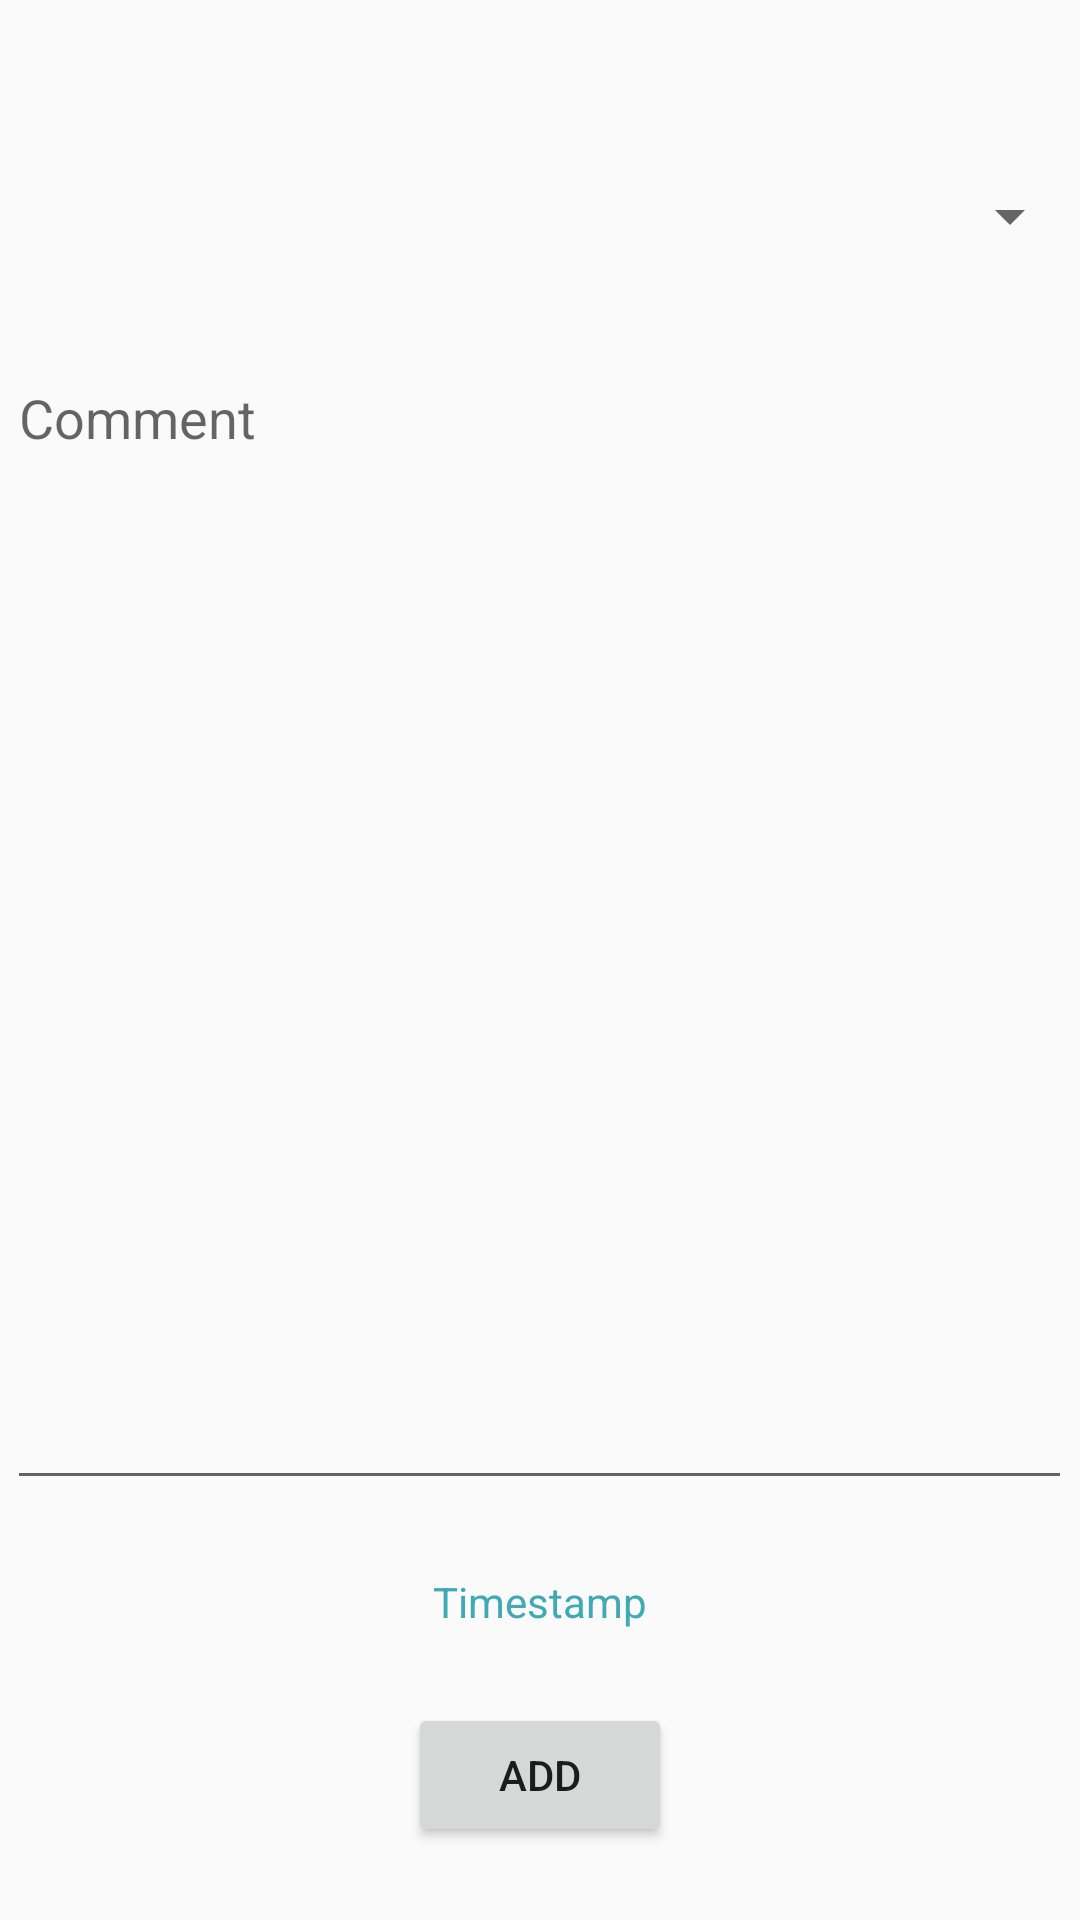

Here is an Android app screen rendered from its layout file. Give the layout XML and the strings, colors and styles it references.
<!-- AndroidManifest.xml: application theme AppTheme -->
<!-- res/layout/activity_addentry.xml -->
<?xml version="1.0" encoding="utf-8"?>
<android.support.constraint.ConstraintLayout xmlns:android="http://schemas.android.com/apk/res/android"
    xmlns:app="http://schemas.android.com/apk/res-auto"
    xmlns:tools="http://schemas.android.com/tools"
    android:layout_width="match_parent"
    android:layout_height="match_parent"
    tools:context=".addentry">

    <Button
        android:id="@+id/add_entry"
        android:layout_width="88dp"
        android:layout_height="48dp"
        android:layout_marginBottom="16dp"
        android:layout_marginEnd="16dp"
        android:layout_marginLeft="16dp"
        android:layout_marginRight="16dp"
        android:layout_marginStart="16dp"
        android:layout_marginTop="16dp"
        android:text="@string/add_text"
        app:layout_constraintBottom_toBottomOf="parent"
        app:layout_constraintEnd_toEndOf="parent"
        app:layout_constraintStart_toStartOf="parent"
        app:layout_constraintTop_toBottomOf="@+id/timestamp_text" />

    <EditText
        android:id="@+id/comment_field"
        android:layout_width="355dp"
        android:layout_height="383dp"
        android:layout_marginBottom="16dp"
        android:layout_marginEnd="8dp"
        android:layout_marginLeft="8dp"
        android:layout_marginRight="8dp"
        android:layout_marginStart="8dp"
        android:layout_marginTop="16dp"
        android:ems="10"
        android:gravity="top"
        android:hint="@string/comment_text"
        android:inputType="textMultiLine"
        android:singleLine="false"
        app:layout_constraintBottom_toTopOf="@+id/timestamp_text"
        app:layout_constraintEnd_toEndOf="parent"
        app:layout_constraintHorizontal_bias="0.538"
        app:layout_constraintStart_toStartOf="parent"
        app:layout_constraintTop_toBottomOf="@+id/emotion_select" />

    <Spinner
        android:id="@+id/emotion_select"
        android:layout_width="353dp"
        android:layout_height="41dp"
        android:layout_marginBottom="512dp"
        android:layout_marginEnd="8dp"
        android:layout_marginLeft="16dp"
        android:layout_marginRight="8dp"
        android:layout_marginStart="16dp"
        android:layout_marginTop="16dp"
        app:layout_constraintBottom_toBottomOf="parent"
        app:layout_constraintEnd_toEndOf="parent"
        app:layout_constraintStart_toStartOf="parent"
        app:layout_constraintTop_toTopOf="parent" />

    <TextView
        android:id="@+id/timestamp_text"
        android:layout_width="wrap_content"
        android:layout_height="wrap_content"
        android:layout_marginEnd="16dp"
        android:layout_marginLeft="16dp"
        android:layout_marginRight="16dp"
        android:layout_marginStart="16dp"
        android:text="@string/timestamp_text"
        android:textColor="@color/colorAccent"
        app:layout_constraintBottom_toTopOf="@+id/add_entry"
        app:layout_constraintEnd_toEndOf="parent"
        app:layout_constraintStart_toStartOf="parent"
        app:layout_constraintTop_toBottomOf="@+id/comment_field" />
</android.support.constraint.ConstraintLayout>
<!-- resources referenced by this layout -->
<resources>
  <color name="colorAccent">#3fa9b5</color>
  <string name="add_text">ADD</string>
  <string name="comment_text">Comment</string>
  <string name="timestamp_text">Timestamp</string>
  <style name="AppTheme" parent="Base.Theme.AppCompat.Light.DarkActionBar">
          
          <item name="colorPrimary">@color/colorPrimary</item>
          <item name="colorPrimaryDark">@color/colorPrimaryDark</item>
          <item name="colorAccent">@color/colorAccent</item>
          <item name="floatingActionButtonStyle">@style/Widget.Design.FloatingActionButton</item>
  
      </style>
  <color name="colorPrimary">#3fa9b5</color>
  <color name="colorPrimaryDark">#358f99</color>
</resources>
